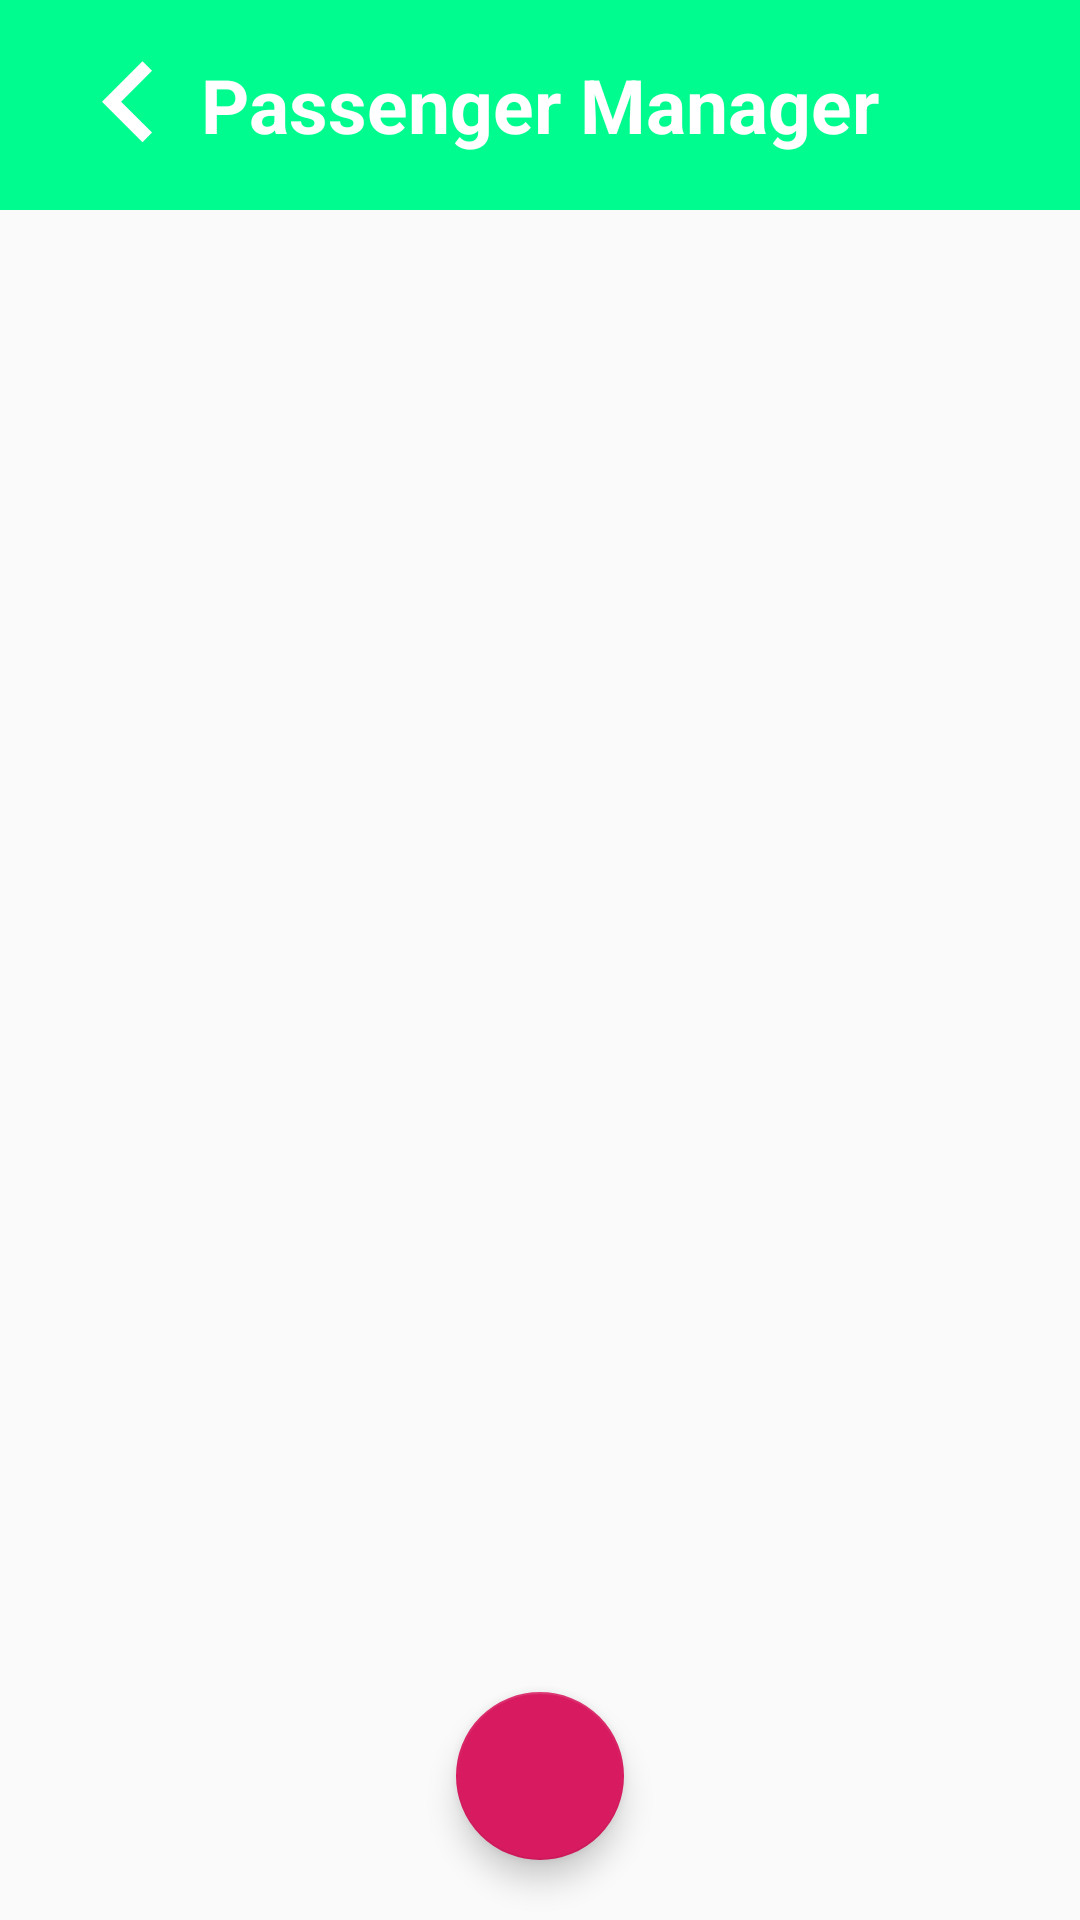

Write the Android layout XML for this screen, with the resource values it uses.
<!-- AndroidManifest.xml: application theme AppTheme -->
<!-- res/layout/activity_passenger_manager.xml -->
<?xml version="1.0" encoding="utf-8"?>
<RelativeLayout xmlns:android="http://schemas.android.com/apk/res/android"
    xmlns:tools="http://schemas.android.com/tools"
    android:layout_width="match_parent"
    android:layout_height="match_parent"
    tools:context=".PassengerManagerActivity">

    <androidx.appcompat.widget.Toolbar
        android:id="@+id/toolbar"
        android:layout_width="match_parent"
        android:layout_height="wrap_content"
        android:background="#00FC8E"
        android:padding="8dp">

        <RelativeLayout
            android:layout_width="match_parent"
            android:layout_height="wrap_content">

            <ImageButton
                android:id="@+id/imbBack"
                android:layout_width="wrap_content"
                android:layout_height="wrap_content"
                android:layout_alignParentStart="true"
                android:background="@android:color/transparent"
                android:src="@drawable/ic_keyboard_arrow"
                android:textAllCaps="false"
                android:textColor="@android:color/white" />


            <TextView
                android:id="@+id/tvPassengerManager"
                android:layout_width="wrap_content"
                android:layout_height="wrap_content"
                android:layout_centerInParent="true"
                android:text="@string/passenger_manager"
                android:textAllCaps="false"
                android:textColor="@android:color/white"
                android:textSize="25sp"
                android:textStyle="bold" />


        </RelativeLayout>

    </androidx.appcompat.widget.Toolbar>

    <androidx.recyclerview.widget.RecyclerView
        android:id="@+id/rvPasssenger"
        android:layout_width="match_parent"
        android:layout_height="match_parent"
        android:layout_below="@+id/toolbar"
        android:padding="10dp" />

    <com.google.android.material.floatingactionbutton.FloatingActionButton
        android:id="@+id/fabAddChild"
        android:layout_width="wrap_content"
        android:layout_height="wrap_content"
        android:layout_alignParentBottom="true"
        android:layout_centerHorizontal="true"
        android:layout_marginBottom="20dp"
        android:src="@drawable/ic_add_white_24dp" />

</RelativeLayout>
<!-- resources referenced by this layout -->
<resources>
  <!-- drawable ic_keyboard_arrow (drawable) -->
  <vector xmlns:android="http://schemas.android.com/apk/res/android"
      android:width="54dp"
      android:height="54dp"
      android:tint="#FFFFFF"
      android:viewportWidth="24.0"
      android:viewportHeight="24.0">
      <path
          android:fillColor="#FF000000"
          android:pathData="M15.41,16.09l-4.58,-4.59 4.58,-4.59L14,5.5l-6,6 6,6z" />
  </vector>
  <string name="passenger_manager">Passenger Manager</string>
  <style name="AppTheme" parent="Theme.AppCompat.Light.NoActionBar">
          
          <item name="colorPrimary">@color/colorPrimary</item>
          <item name="colorPrimaryDark">@color/colorPrimaryDark</item>
          <item name="colorAccent">@color/colorAccent</item>
      </style>
  <color name="colorPrimary">#008577</color>
  <color name="colorPrimaryDark">#00574B</color>
  <color name="colorAccent">#D81B60</color>
</resources>
